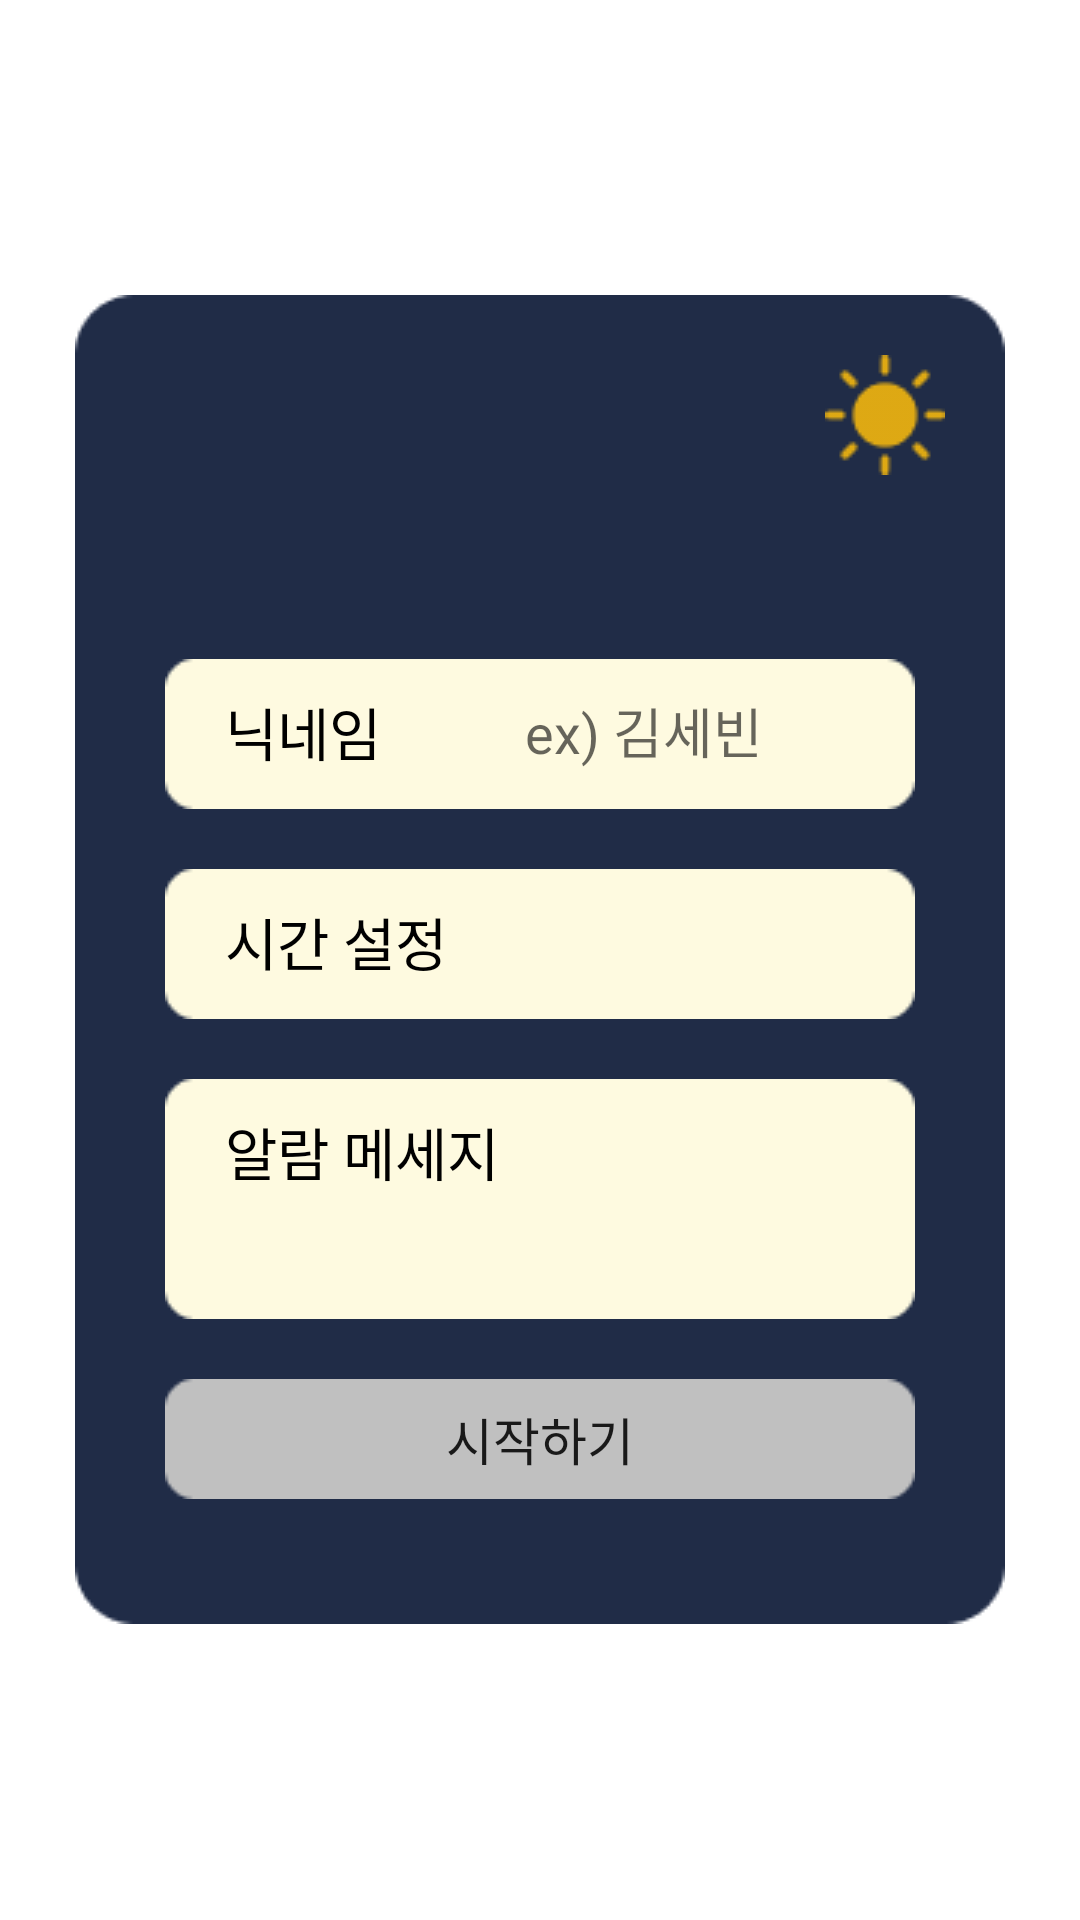

Produce the Android XML layout that renders to this screen, including the resource entries it uses.
<!-- AndroidManifest.xml: application theme Theme.23MJUMCProject -->
<!-- res/layout/fragment_input.xml -->
<?xml version="1.0" encoding="utf-8"?>
<LinearLayout xmlns:android="http://schemas.android.com/apk/res/android"
    xmlns:app="http://schemas.android.com/apk/res-auto"
    xmlns:tools="http://schemas.android.com/tools"
    android:layout_width="match_parent"
    android:layout_height="match_parent"
    android:orientation="horizontal"
    android:gravity="center"
    >
    <FrameLayout
        android:layout_width="wrap_content"
        android:layout_height="wrap_content"
        android:orientation="vertical"
        >
        <ImageView
            android:layout_width="wrap_content"
            android:layout_height="wrap_content"
            android:background="@drawable/onboard_rectangle"
            android:padding="30dp"
            android:textSize="30sp"
            android:fontFamily="@font/pretendard_bold" />
        <ImageView
            android:layout_width="wrap_content"
            android:layout_height="wrap_content"
            android:src="@drawable/onboradingimage"
            android:layout_gravity="right|end"
            android:layout_marginRight="20sp"
            android:layout_marginTop="20sp" />
        <LinearLayout
            android:layout_width="wrap_content"
            android:layout_height="wrap_content"
            android:orientation="vertical"
            android:layout_gravity="center">
            <FrameLayout
                android:layout_width="wrap_content"
                android:layout_height="wrap_content"
                android:layout_marginTop="80sp"
                android:layout_marginBottom="20sp"
                android:gravity="center"
                >
                <ImageView
                    android:layout_width="wrap_content"
                    android:layout_height="wrap_content"
                    android:src="@drawable/inputimage" />
                <TextView
                    android:layout_width="wrap_content"
                    android:layout_height="wrap_content"
                    android:text="닉네임"
                    android:textSize="19sp"
                    android:fontFamily="@font/pretendard_bold"
                    android:textColor="@color/black"
                    android:layout_marginTop="10sp"
                    android:layout_marginLeft="20sp" />
                <EditText
                    android:id="@+id/nickname"
                    android:layout_width="100sp"
                    android:layout_height="40sp"
                    android:layout_marginTop="4sp"
                    android:hint="@string/nicknamehint"
                    android:textColor="#949494"
                    android:background="@android:color/transparent"
                    android:layout_marginLeft="120sp"
                    android:maxLines="1"
                    android:maxLength="20"
                    android:ems="9"/>
            </FrameLayout>
            <FrameLayout
                android:layout_width="wrap_content"
                android:layout_height="wrap_content"
                android:layout_marginBottom="20sp"
                android:gravity="center"
                >
                <ImageView
                    android:layout_width="wrap_content"
                    android:layout_height="wrap_content"
                    android:src="@drawable/inputimage" />
                <TextView
                    android:layout_width="wrap_content"
                    android:layout_height="wrap_content"
                    android:text="시간 설정"
                    android:textSize="19sp"
                    android:fontFamily="@font/pretendard_bold"
                    android:textColor="@color/black"
                    android:layout_marginTop="10sp"
                    android:layout_marginLeft="20sp" />
                <TextView
                    android:id="@+id/timer"
                    android:layout_width="100sp"
                    android:layout_height="30sp"
                    android:layout_marginTop="11sp"
                    android:textColor="#949494"
                    android:textSize="17sp"
                    android:background="@android:color/transparent"
                    android:layout_marginLeft="120sp"
                    android:maxLines="1"
                    android:ems="9" />
            </FrameLayout>
            <FrameLayout
                android:layout_width="wrap_content"
                android:layout_height="wrap_content"
                android:layout_marginBottom="20sp"
                android:gravity="center"
                >
                <ImageView
                    android:layout_width="wrap_content"
                    android:layout_height="wrap_content"
                    android:src="@drawable/inputimage2" />
                <TextView
                    android:layout_width="wrap_content"
                    android:layout_height="wrap_content"
                    android:text="알람 메세지"
                    android:textSize="19sp"
                    android:fontFamily="@font/pretendard_bold"
                    android:textColor="@color/black"
                    android:layout_marginTop="10sp"
                    android:layout_marginLeft="20sp" />
                <EditText
                    android:id="@+id/todayComment"
                    android:layout_width="210sp"
                    android:layout_height="40sp"
                    android:layout_marginTop="33sp"
                    android:textColor="#949494"
                    android:background="@android:color/transparent"
                    android:layout_marginLeft="20sp"
                    android:maxLines="1"
                    android:maxLength="30"
                    android:ems="9"/>
            </FrameLayout>
            <androidx.appcompat.widget.AppCompatButton
                android:id="@+id/startBtn"
                android:layout_width="250sp"
                android:layout_height="40sp"
                android:textSize="17sp"
                android:fontFamily="@font/pretendard_bold"
                android:background="@drawable/button_custom"
                android:text="시작하기"
               />
        </LinearLayout>
    </FrameLayout>
</LinearLayout>
<!-- resources referenced by this layout -->
<resources>
  <color name="black">#FF000000</color>
  <!-- drawable button_custom (drawable) -->
  <?xml version="1.0" encoding="utf-8"?>
  <ripple xmlns:android="http://schemas.android.com/apk/res/android"
      android:color="@color/white">
      <item android:drawable="@drawable/savebuttonimage"/>
  </ripple>
  <!-- drawable inputimage: png bitmap (drawable, 586 bytes) -->
  <!-- drawable inputimage2: png bitmap (drawable, 684 bytes) -->
  <!-- drawable onboard_rectangle: png bitmap (drawable, 2372 bytes) -->
  <!-- drawable onboradingimage: png bitmap (drawable, 922 bytes) -->
  <string name="nicknamehint">ex) 김세빈</string>
  <style name="Theme.23MJUMCProject" parent="Theme.MaterialComponents.DayNight.NoActionBar">
          
          <item name="colorPrimary">@color/purple_500</item>
          <item name="colorPrimaryVariant">#14213D</item>
          <item name="colorOnPrimary">@color/white</item>
          
          <item name="colorSecondary">@color/teal_200</item>
          <item name="colorSecondaryVariant">@color/teal_700</item>
          <item name="colorOnSecondary">@color/black</item>
          
          <item name="android:statusBarColor" tools:targetApi="21">?attr/colorPrimaryVariant</item>
          
      </style>
  <color name="white">#FFFFFFFF</color>
  <!-- drawable savebuttonimage: png bitmap (drawable, 528 bytes) -->
  <color name="purple_500">#FF6200EE</color>
  <color name="teal_200">#FF03DAC5</color>
  <color name="teal_700">#FF018786</color>
</resources>
